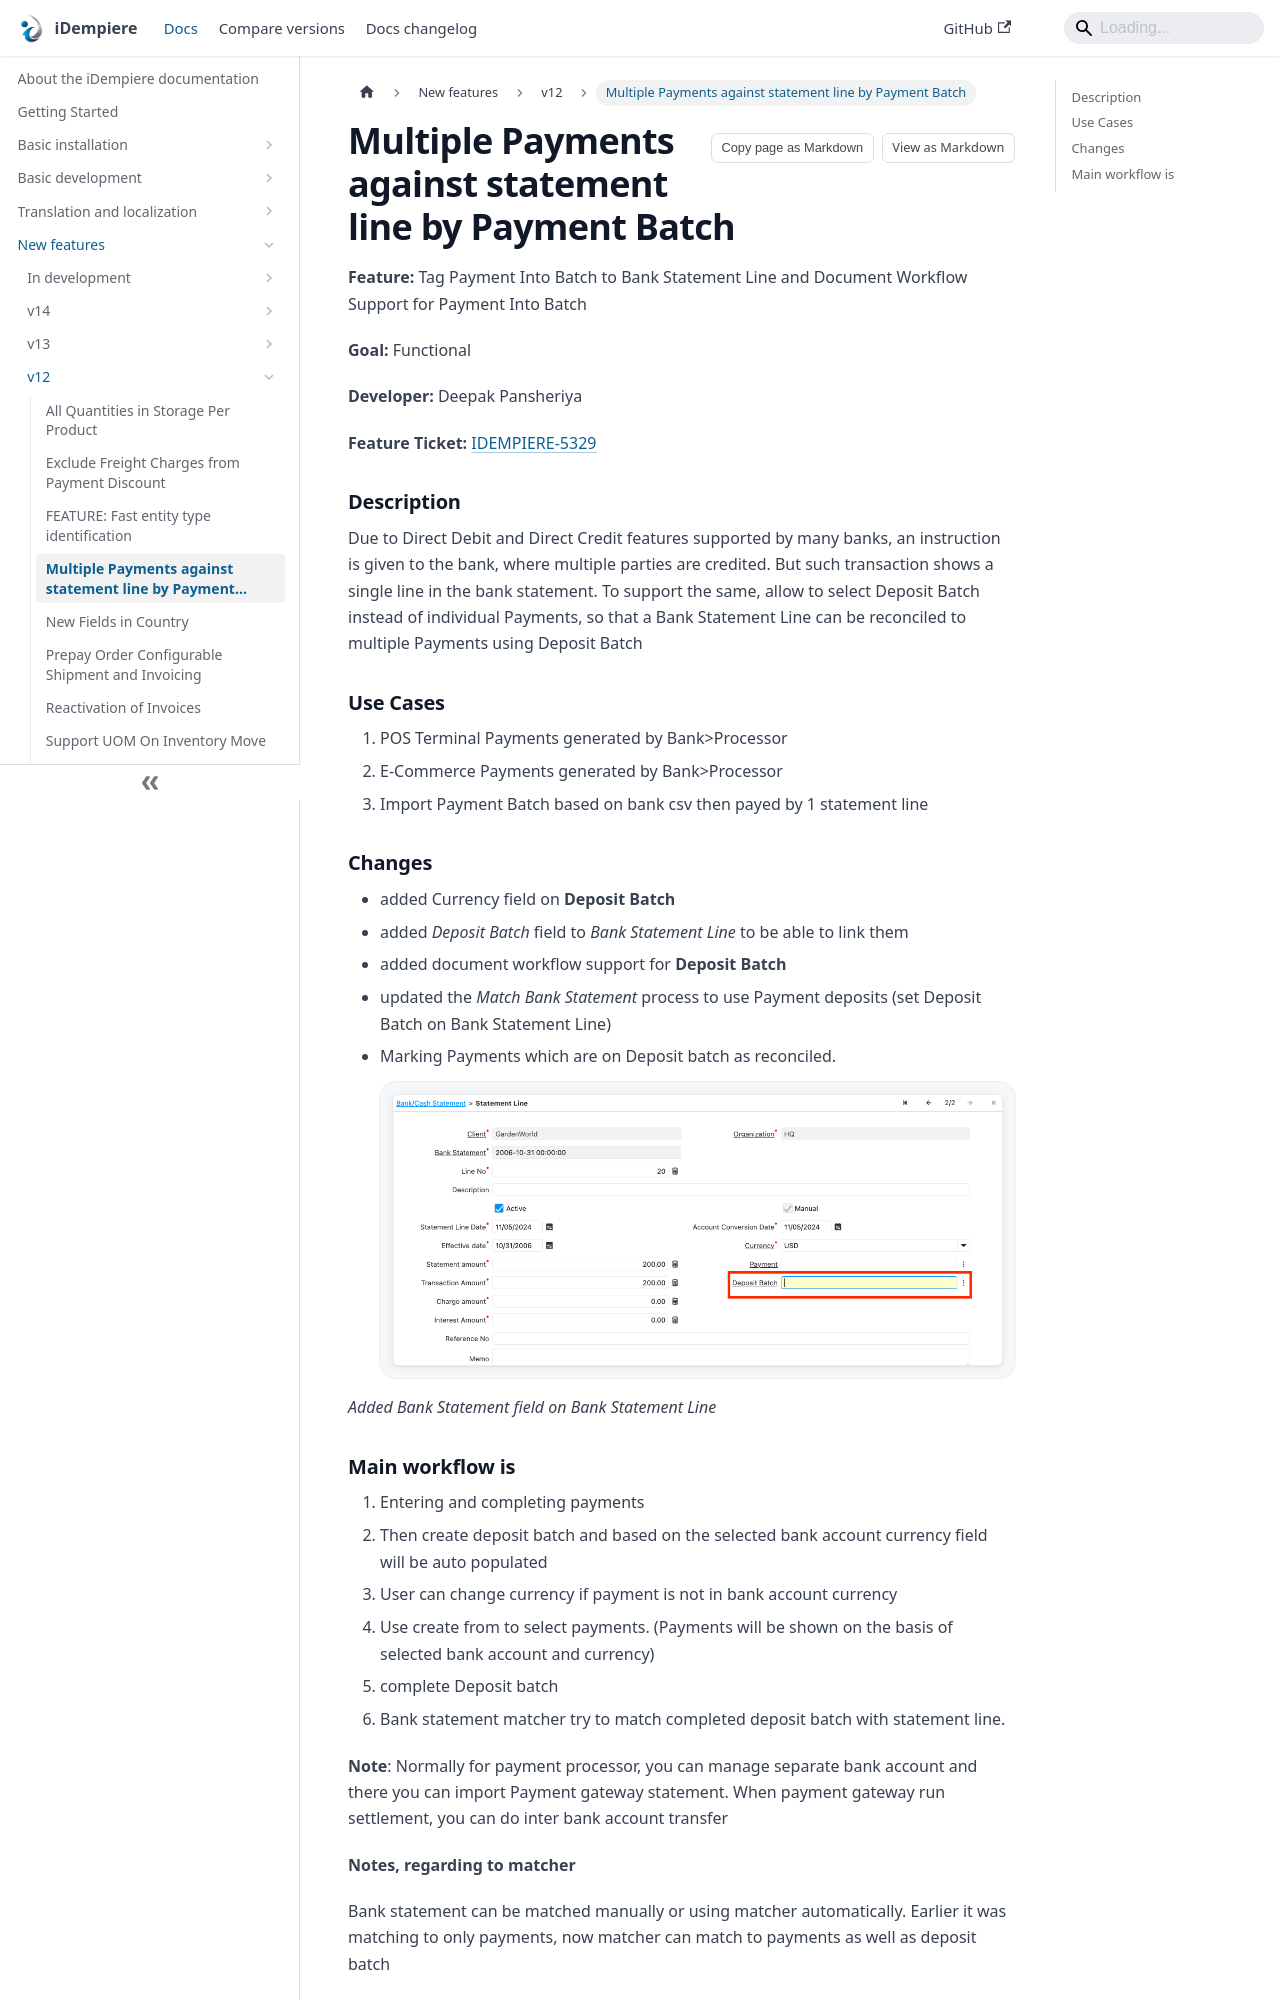

repository: idempiere/idempiere.github.io · page: docs/new-features/v12/multiple-payments-against-statement-line-by-payment-batch.html · generator: docusaurus

---
sidebar_position: 5
sidebar_label: "Multiple Payments against statement line by Payment Batch"
description: "Tag Payment Into Batch to Bank Statement Line and Document Workflow Support for Payment Into Batch"
tags: [functional]
---
# Multiple Payments against statement line by Payment Batch

**Feature:** Tag Payment Into Batch to Bank Statement Line and Document Workflow Support for Payment Into Batch

**Goal:** Functional

**Developer:**  Deepak Pansheriya

**Feature Ticket:** [IDEMPIERE-5329](https://idempiere.atlassian.net/browse/IDEMPIERE-5329)

### Description
Due to Direct Debit and Direct Credit features supported by many banks, an instruction is given to the bank, where multiple parties are credited. But such transaction shows a single line in the bank statement. To support the same, allow to select Deposit Batch instead of individual Payments, so that a Bank Statement Line can be reconciled to multiple Payments using Deposit Batch

### Use Cases
1. POS Terminal Payments generated by Bank>Processor
1. E-Commerce Payments generated by Bank>Processor
1. Import Payment Batch based on bank csv then payed by 1 statement line

### Changes
- added Currency field on **Deposit Batch**
- added *Deposit Batch* field to *Bank Statement Line* to be able to link them
- added document workflow support for **Deposit Batch**
- updated the *Match Bank Statement* process to use Payment deposits (set Deposit Batch on Bank Statement Line)
- Marking Payments which are on Deposit batch as reconciled.
![Deposit Batch field](pathname:///img/new-features/v12/Deposit_Batch_field.png)

_Added Bank Statement field on Bank Statement Line_
